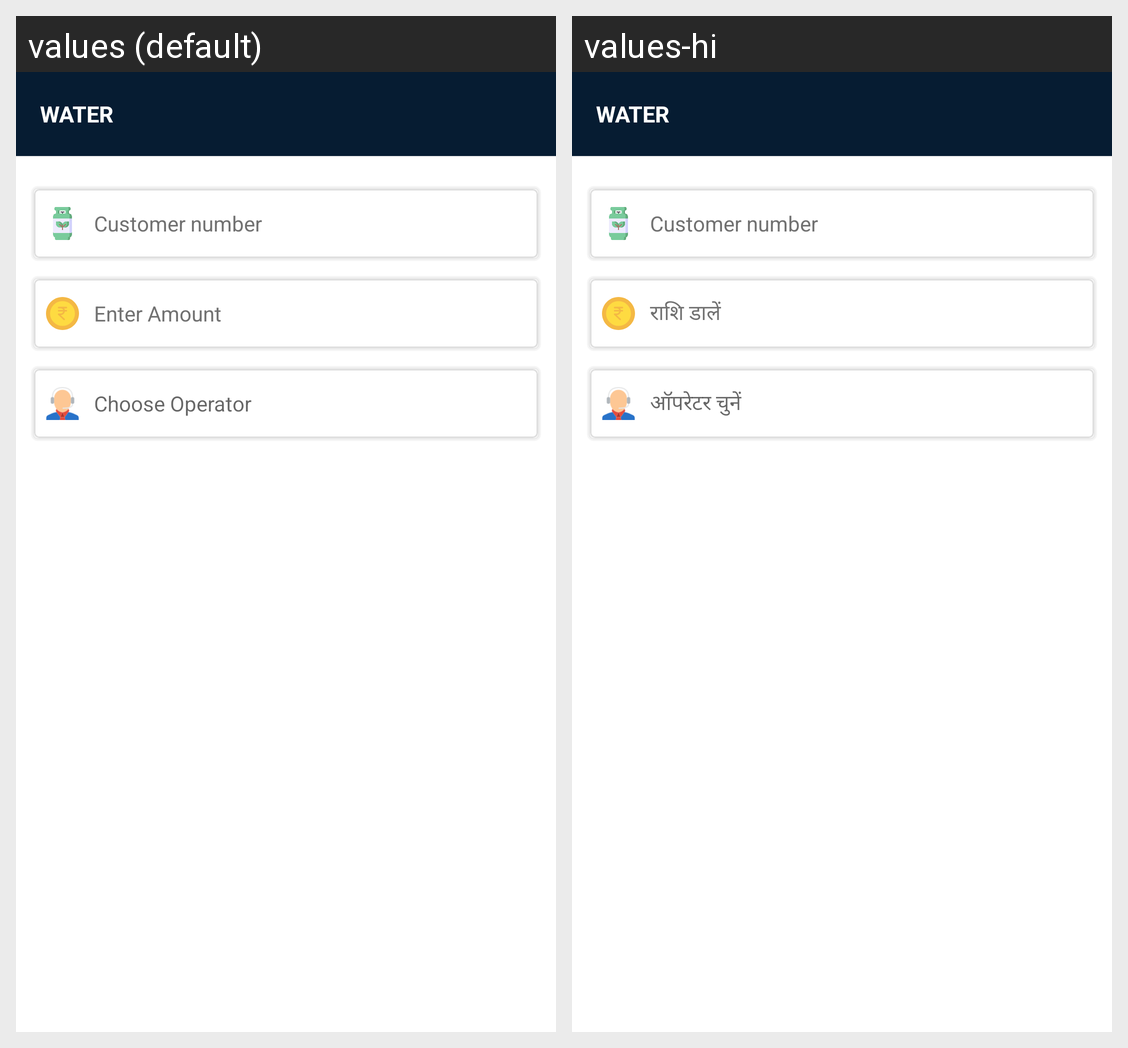

The same Android screen rendered under two of its app's locales, left to right. List the strings drawn on it with the default value and each locale's translation.
Android screen res/layout/activity_water.xml rendered under 2 locales, left to right: values (default), values-hi. Device: Nexus 5 (rendered at 1080×1920; each locale shown at half size, 540×960, under a caption strip naming it); theme AppTheme.
Strings drawn on this screen, with the default value and each locale's value (text and hints the layout hard-codes, and strings that could not be matched under every locale, appear in the picture but are not listed):

enter_amount
  values: Enter Amount
  values-hi: राशि डालें

select_operator
  values: Choose Operator
  values-hi: ऑपरेटर चुनें
